Run: headless pygame with SDL's dummy video driver; simulated clock (each Clock.tick advances the game by its frame time, no real sleeping); random seed 0; keys injected as events and as key.get_pressed() state; no mouse input.
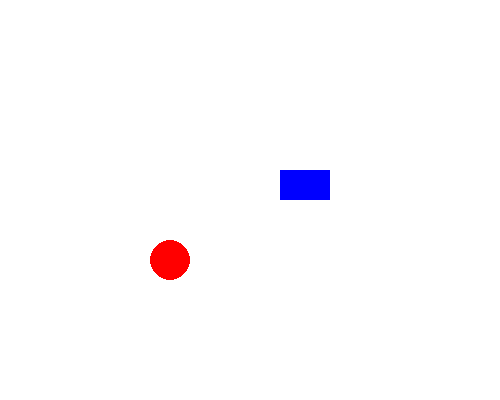
Frame 1 of 4 · flips 1–60 · no input
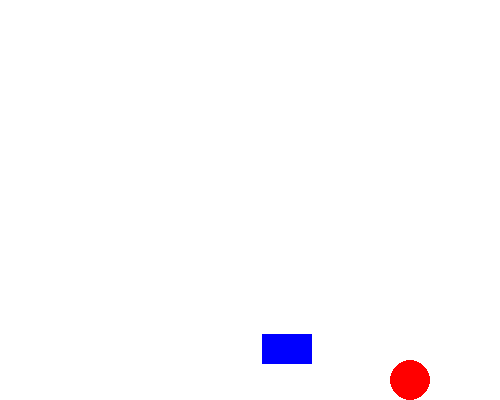
Frame 2 of 4 · flips 61–180 · tapped SPACE, RETURN · held RIGHT (→), D
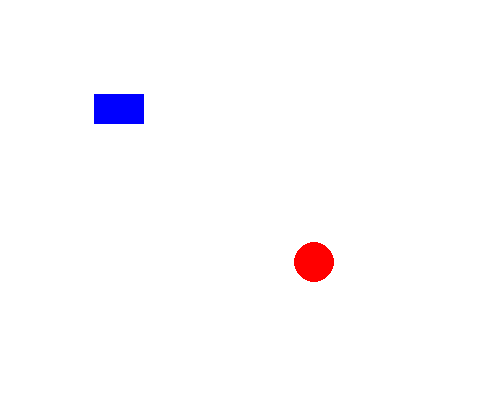
Frame 3 of 4 · flips 181–300 · held DOWN (↓), S
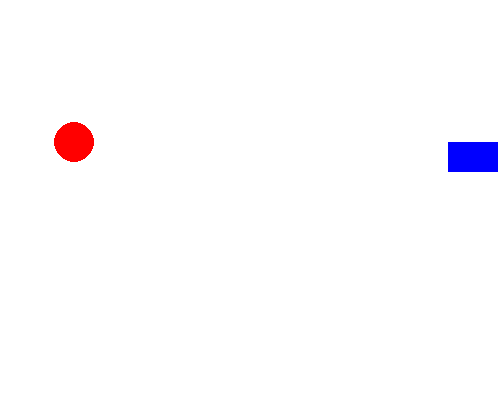
Frame 4 of 4 · flips 301–420 · held LEFT (←), A, UP (↑), W

The pygame program that drew these frames:

import pygame, sys
from pygame.locals import *
from time import sleep


# Initialize Pygame
pygame.init()


# Set up the display
DISPLAYSURF = pygame.display.set_mode((500, 400))
pygame.display.set_caption('Animation Example')

# Define colors
WHITE = (255, 255, 255)
RED = (255, 0, 0)

# Set initial position and speed for the circle
x, y = 50, 200
speed_x, speed_y = 2, 1

# Add a bouncing rectangle
rect_x, rect_y = 100, 50
rect_speed_x, rect_speed_y = 3, 2


# Main game loop
while True:
    for event in pygame.event.get():
        if event.type == QUIT:
            pygame.quit()
            sys.exit()

    # Update position
    x += speed_x
    y += speed_y

    # Inside the main loop, update the rectangle's position
    rect_x += rect_speed_x
    rect_y += rect_speed_y

    # Bounce the circle off the edges
    if x + 20 > 500 or x - 20 < 0:  # 20 is the circle's radius
        speed_x = -speed_x
    if y + 20 > 400 or y - 20 < 0:
        speed_y = -speed_y

    # Bounce the rectangle off edges
    if rect_x + 50 > 500 or rect_x < 0:  # 50 is the rectangle's width
        rect_speed_x = -rect_speed_x
    if rect_y + 30 > 400 or rect_y < 0:  # 30 is the rectangle's height
        rect_speed_y = -rect_speed_y

    # Redraw the screen
    DISPLAYSURF.fill(WHITE)  # Clear the screen
    pygame.draw.circle(DISPLAYSURF, RED, (x, y), 20)  # Draw the circle
    pygame.draw.rect(DISPLAYSURF, (0, 0, 255),
                     (rect_x, rect_y, 50, 30))  # Blue rectangle

    pygame.display.update()  # Refresh the display
    pygame.time.Clock().tick(60)  # Limit to 60 FPS
